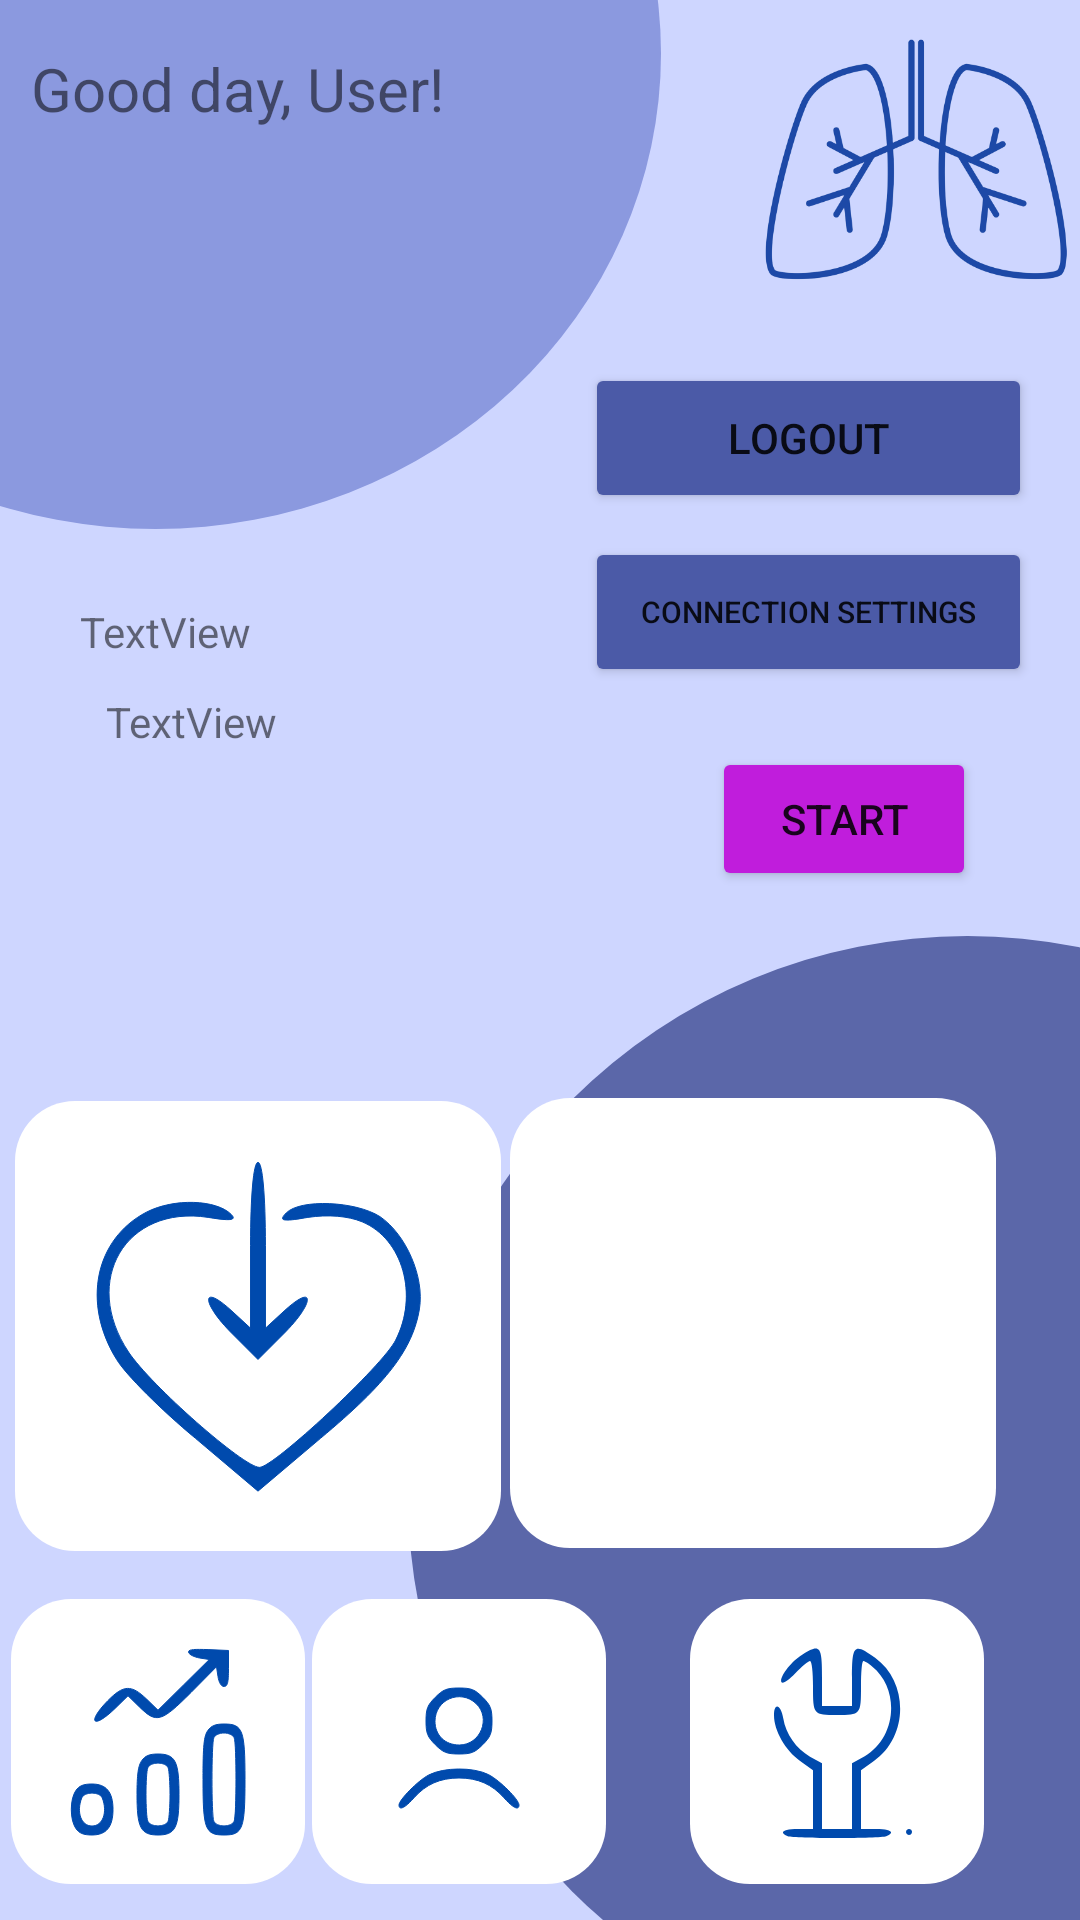

Reconstruct the res/layout file that produces this screen, plus the resources it refers to.
<!-- AndroidManifest.xml: application theme Theme.COEN_ELEC_390_Project -->
<!-- res/layout/activity_home_page.xml -->
<?xml version="1.0" encoding="utf-8"?>
<androidx.constraintlayout.widget.ConstraintLayout xmlns:android="http://schemas.android.com/apk/res/android"
    xmlns:app="http://schemas.android.com/apk/res-auto"
    xmlns:tools="http://schemas.android.com/tools"
    android:layout_width="match_parent"
    android:layout_height="match_parent"
    android:background="#CED6FF"
    tools:context=".HomePage">


    <ImageView
        android:id="@+id/imageView5"
        android:layout_width="337dp"
        android:layout_height="317dp"
        android:layout_marginEnd="124dp"
        android:layout_marginBottom="464dp"
        app:layout_constraintBottom_toBottomOf="parent"
        app:layout_constraintEnd_toEndOf="@+id/logoutBtn"
        app:srcCompat="@drawable/circle_purple3" />

    <ImageView
        android:id="@+id/imageView6"
        android:layout_width="373dp"
        android:layout_height="373dp"
        android:layout_marginStart="136dp"
        android:layout_marginTop="136dp"
        app:layout_constraintStart_toStartOf="parent"
        app:layout_constraintTop_toBottomOf="@+id/imageView5"
        app:srcCompat="@drawable/circle_purple1" />

    <ImageView
        android:id="@+id/imageView16"
        android:layout_width="162dp"
        android:layout_height="150dp"
        android:layout_marginBottom="168dp"
        app:layout_constraintBottom_toBottomOf="@+id/imageView6"
        app:layout_constraintEnd_toStartOf="@+id/imageView19"
        app:layout_constraintHorizontal_bias="0.61"
        app:layout_constraintStart_toStartOf="parent"
        app:srcCompat="@drawable/white_rectangle" />

    <ImageView
        android:id="@+id/imageView19"
        android:layout_width="162dp"
        android:layout_height="150dp"
        android:layout_marginEnd="28dp"
        android:layout_marginBottom="124dp"
        app:layout_constraintBottom_toBottomOf="parent"
        app:layout_constraintEnd_toEndOf="parent"
        app:srcCompat="@drawable/white_rectangle" />

    <ImageView
        android:id="@+id/imageView14"
        android:layout_width="98dp"
        android:layout_height="95dp"
        android:layout_marginEnd="32dp"
        android:layout_marginBottom="12dp"
        app:layout_constraintBottom_toBottomOf="parent"
        app:layout_constraintEnd_toEndOf="parent"
        app:srcCompat="@drawable/white_rectangle" />

    <ImageView
        android:id="@+id/airQualitySegment"
        android:layout_width="98dp"
        android:layout_height="95dp"
        android:layout_marginBottom="12dp"
        app:layout_constraintBottom_toBottomOf="parent"
        app:layout_constraintEnd_toStartOf="@+id/imageView11"
        app:layout_constraintHorizontal_bias="0.631"
        app:layout_constraintStart_toStartOf="parent"
        app:srcCompat="@drawable/white_rectangle" />

    <ImageView
        android:id="@+id/imageView11"
        android:layout_width="98dp"
        android:layout_height="95dp"
        android:layout_marginEnd="28dp"
        android:layout_marginBottom="12dp"
        app:layout_constraintBottom_toBottomOf="parent"
        app:layout_constraintEnd_toStartOf="@+id/imageView14"
        app:srcCompat="@drawable/white_rectangle" />

    <TextView
        android:id="@+id/userDetails"
        android:layout_width="263dp"
        android:layout_height="0dp"
        android:layout_marginTop="16dp"
        android:layout_marginBottom="8dp"

        android:text="Good day, User!"
        android:textSize="20sp"
        app:layout_constraintEnd_toEndOf="parent"
        app:layout_constraintHorizontal_bias="0.108"
        app:layout_constraintStart_toStartOf="parent"
        app:layout_constraintTop_toTopOf="parent" />

    <Button
        android:id="@+id/logoutBtn"
        android:layout_width="149dp"
        android:layout_height="50dp"
        android:layout_marginEnd="16dp"
        android:layout_marginBottom="8dp"
        android:backgroundTint="#4B5AA7"
        android:text="Logout"
        app:layout_constraintBottom_toTopOf="@+id/cxnButton"
        app:layout_constraintEnd_toEndOf="parent" />

    <Button
        android:id="@+id/cxnButton"
        android:layout_width="149dp"
        android:layout_height="50dp"
        android:layout_marginEnd="16dp"
        android:layout_marginBottom="304dp"
        android:backgroundTint="#4B5AA7"
        android:text="Connection Settings"
        android:textSize="10sp"
        app:layout_constraintBottom_toTopOf="@+id/imageView14"
        app:layout_constraintEnd_toEndOf="parent"
        app:layout_constraintHorizontal_bias="1.0"
        app:layout_constraintStart_toStartOf="@+id/logoutBtn" />

    <ImageView
        android:id="@+id/airQualityData"
        android:layout_width="wrap_content"
        android:layout_height="wrap_content"
        app:layout_constraintBottom_toBottomOf="@+id/airQualitySegment"
        app:layout_constraintEnd_toEndOf="@+id/airQualitySegment"
        app:layout_constraintStart_toStartOf="@+id/airQualitySegment"
        app:layout_constraintTop_toTopOf="@+id/airQualitySegment"
        app:srcCompat="@drawable/chart_settings" />

    <ImageView
        android:id="@+id/userProfileAccess"
        android:layout_width="wrap_content"
        android:layout_height="wrap_content"
        app:layout_constraintBottom_toBottomOf="@+id/imageView11"
        app:layout_constraintEnd_toEndOf="@+id/imageView11"
        app:layout_constraintStart_toStartOf="@+id/imageView11"
        app:layout_constraintTop_toTopOf="@+id/imageView11"
        app:srcCompat="@drawable/userprofile" />

    <ImageView
        android:id="@+id/settingButton"
        android:layout_width="wrap_content"
        android:layout_height="wrap_content"
        app:layout_constraintBottom_toBottomOf="@+id/imageView14"
        app:layout_constraintEnd_toEndOf="@+id/imageView14"
        app:layout_constraintStart_toStartOf="@+id/imageView14"
        app:layout_constraintTop_toTopOf="@+id/imageView14"
        app:srcCompat="@drawable/settings" />

    <Button
        android:id="@+id/start_stop_button"
        android:layout_width="wrap_content"
        android:layout_height="wrap_content"
        android:layout_marginTop="20dp"
        android:backgroundTint="#C01DDC"
        android:text="Start"
        app:layout_constraintEnd_toEndOf="parent"
        app:layout_constraintHorizontal_bias="0.873"
        app:layout_constraintStart_toStartOf="parent"
        app:layout_constraintTop_toBottomOf="@+id/cxnButton" />

    <ImageView
        android:id="@+id/logMedication"
        android:layout_width="146dp"
        android:layout_height="124dp"
        app:layout_constraintBottom_toBottomOf="@+id/imageView16"
        app:layout_constraintEnd_toEndOf="@+id/imageView16"
        app:layout_constraintStart_toStartOf="@+id/imageView16"
        app:layout_constraintTop_toTopOf="@+id/imageView16"
        app:srcCompat="@drawable/health_icon" />

    <ImageView
        android:id="@+id/imageView23"
        android:layout_width="109dp"
        android:layout_height="101dp"
        app:layout_constraintEnd_toEndOf="parent"
        app:layout_constraintTop_toTopOf="parent"
        app:srcCompat="@drawable/logo_lungs_no_bg" />

    <TextView
        android:id="@+id/displayName"
        android:layout_width="142dp"
        android:layout_height="30dp"
        android:text="TextView"
        app:layout_constraintBottom_toTopOf="@+id/displayDOB"
        app:layout_constraintEnd_toStartOf="@+id/cxnButton"
        app:layout_constraintStart_toStartOf="parent" />

    <TextView
        android:id="@+id/displayDOB"
        android:layout_width="141dp"
        android:layout_height="36dp"
        android:layout_marginBottom="100dp"
        android:text="TextView"
        app:layout_constraintBottom_toTopOf="@+id/imageView16"
        app:layout_constraintEnd_toStartOf="@+id/start_stop_button"
        app:layout_constraintHorizontal_bias="0.368"
        app:layout_constraintStart_toStartOf="parent" />


</androidx.constraintlayout.widget.ConstraintLayout>
<!-- resources referenced by this layout -->
<resources>
  <!-- drawable circle_purple1 (drawable) -->
  <?xml version="1.0" encoding="utf-8"?>
  <shape xmlns:android="http://schemas.android.com/apk/res/android"
      android:shape="oval">
      <solid android:color="#5B67A9"/>
  </shape>
  <!-- drawable circle_purple3 (drawable) -->
  <?xml version="1.0" encoding="utf-8"?>
  <shape xmlns:android="http://schemas.android.com/apk/res/android"
      android:shape="oval">
      <solid android:color="#8B99DF"/>
  </shape>
  <!-- drawable health_icon (drawable) -->
  <vector xmlns:android="http://schemas.android.com/apk/res/android"
      android:width="50dp"
      android:height="50dp"
      android:viewportWidth="50"
      android:viewportHeight="50">
    <path
        android:pathData="M24,14.2l0,11.1 -2.5,-2.3c-4.1,-3.8 -4.2,-1.3 -0.2,2.8l3.7,3.7 3.7,-3.7c4,-4.1 3.9,-6.6 -0.2,-2.8l-2.5,2.3 0,-11.1c0,-6.8 -0.4,-11.2 -1,-11.2 -0.6,-0 -1,4.4 -1,11.2z"
        android:fillColor="#004AAD"
        android:strokeColor="#004AAD"/>
    <path
        android:pathData="M10,9.7c-6.9,3.6 -8.7,12.2 -4,19.8 1.2,2 6,6.8 10.6,10.6l8.4,7.1 8.4,-7.1c9,-7.5 12.4,-12 13.3,-17.4 0.7,-4.3 -1.8,-10 -5.3,-12.4 -3.3,-2.1 -10.7,-2.4 -12.6,-0.5 -1.1,1.1 -0.5,1.2 2.9,0.6 2.7,-0.4 5.4,-0.2 7.3,0.6 5.5,2.3 7.6,9.9 4.5,15.9 -1.7,3.4 -16.4,17.1 -18.3,17.1 -2.1,-0 -14.6,-11 -17.6,-15.5 -6.4,-9.6 -0.4,-19.8 10.7,-18.1 3,0.5 3.9,0.4 3.1,-0.4 -2,-2 -7.7,-2.2 -11.4,-0.3z"
        android:fillColor="#004AAD"
        android:strokeColor="#004AAD"/>
  </vector>
  <!-- drawable userprofile (drawable) -->
  <vector xmlns:android="http://schemas.android.com/apk/res/android"
      android:width="64dp"
      android:height="64dp"
      android:viewportWidth="64"
      android:viewportHeight="64">
    <path
        android:pathData="M24.1,17.1c-2.6,2.6 -3.1,3.8 -3.1,7.9 0,4.1 0.5,5.3 3.1,7.9 2.6,2.6 3.8,3.1 7.9,3.1 4.1,-0 5.3,-0.5 7.9,-3.1 2.6,-2.6 3.1,-3.8 3.1,-7.9 0,-4.1 -0.5,-5.3 -3.1,-7.9 -2.6,-2.6 -3.8,-3.1 -7.9,-3.1 -4.1,-0 -5.3,0.5 -7.9,3.1zM37.7,19.2c5.1,4.8 1.5,13.8 -5.6,13.8 -4.7,-0 -8.1,-3.2 -8.1,-7.9 0,-7.2 8.4,-10.9 13.7,-5.9z"
        android:fillColor="#004AAD"
        android:strokeColor="#004AAD"/>
    <path
        android:pathData="M21.9,43c-3.6,1.9 -9.9,8.3 -9.9,10 0,2 2.1,0.9 5,-2.4 4,-4.5 8.7,-6.6 15,-6.6 6.3,-0 11,2.1 15,6.6 2.9,3.3 5,4.4 5,2.4 0,-1.8 -6.3,-8.1 -10.1,-10.1 -5.1,-2.6 -15,-2.5 -20,0.1z"
        android:fillColor="#004AAD"
        android:strokeColor="#004AAD"/>
  </vector>
  <!-- drawable white_rectangle (drawable) -->
  <?xml version="1.0" encoding="utf-8"?>
  <shape xmlns:android="http://schemas.android.com/apk/res/android"
      android:shape="rectangle">
      <solid android:color="#FFFFFFFF"/>
      <corners android:radius="20dp" />
  </shape>
  <style name="Theme.COEN_ELEC_390_Project" parent="Theme.MaterialComponents.DayNight.DarkActionBar">
          
          <item name="colorPrimary">@color/purple_500</item>
          <item name="colorPrimaryVariant">@color/purple_700</item>
          <item name="colorOnPrimary">@color/white</item>
          
          <item name="colorSecondary">@color/teal_200</item>
          <item name="colorSecondaryVariant">@color/teal_700</item>
          <item name="colorOnSecondary">@color/black</item>
          
          <item name="android:statusBarColor">?attr/colorPrimaryVariant</item>
          
      </style>
  <color name="purple_500">#FF6200EE</color>
  <color name="purple_700">#FF3700B3</color>
  <color name="white">#FFFFFFFF</color>
  <color name="teal_200">#FF03DAC5</color>
  <color name="teal_700">#FF018786</color>
  <color name="black">#FF000000</color>
</resources>
